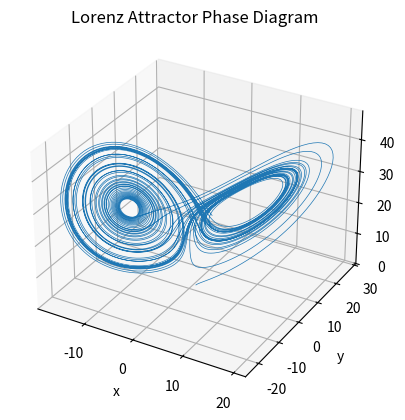

This chart was generated by the following Python code:
import numpy as np
import matplotlib.pyplot as plt
from mpl_toolkits.mplot3d import Axes3D

# Define the Lorenz system equations
def lorenz(t, xyz):
    x, y, z = xyz
    dx_dt = 10 * (y - x)
    dy_dt = -x * z + 28 * x - y
    dz_dt = x * y - (8/3) * z
    return [dx_dt, dy_dt, dz_dt]

# Set the initial conditions
x0, y0, z0 = [1.0, 1.0, 1.0]
initial_conditions = [x0, y0, z0]

# Set the time span
t_start = 0.0
t_end = 50.0
num_points = 10000
t_span = np.linspace(t_start, t_end, num_points)

# Solve the Lorenz system
from scipy.integrate import solve_ivp
solution = solve_ivp(lorenz, [t_start, t_end], initial_conditions, t_eval=t_span)

# Extract the solution
x_values = solution.y[0]
y_values = solution.y[1]
z_values = solution.y[2]

# Plot the phase diagram
fig = plt.figure()
ax = fig.add_subplot(111, projection='3d')
ax.plot(x_values, y_values, z_values, linewidth=0.5)
ax.set_xlabel('x')
ax.set_ylabel('y')
ax.set_zlabel('z')
ax.set_title('Lorenz Attractor Phase Diagram')
plt.show()
